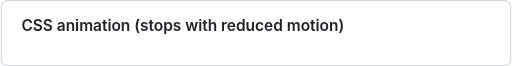
t = 0.00 s
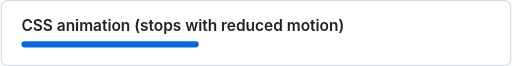
t = 0.60 s
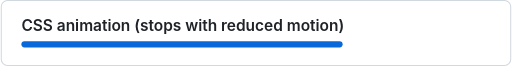
t = 1.20 s
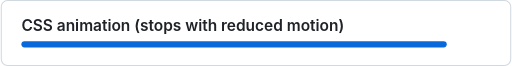
t = 1.80 s

The animated SVG that drew these frames (rendered in a browser with its animation timeline set to each time). Animation: 1 CSS @keyframes rule; one cycle of 2.40 s, repeats indefinitely.

<svg xmlns="http://www.w3.org/2000/svg" width="495" height="64" viewBox="0 0 495 64"><style>text{font-family:-apple-system,BlinkMacSystemFont,'Segoe UI','Noto Sans',Helvetica,Arial,sans-serif,'Apple Color Emoji'}@keyframes g{from{width:0}to{width:455px}}.bar{animation:g 2.4s ease-out infinite}@media (prefers-reduced-motion:reduce){.bar{animation:none;width:455px;fill:#d1242f}}</style><rect x="0.5" y="0.5" width="494" height="63" rx="6" fill="#ffffff" stroke="#d1d9e0"/><text x="20" y="29" style="font-size:15px;font-weight:600;fill:#1f2328"></text><text x="20" y="48" style="font-size:12px;fill:#59636e"></text><rect class="bar" x="20" y="40" width="0" height="6" rx="3" fill="#0969da"/>
<text x="20" y="30" style="font-size:15px;font-weight:600;fill:#1f2328">CSS animation (stops with reduced motion)</text></svg>
